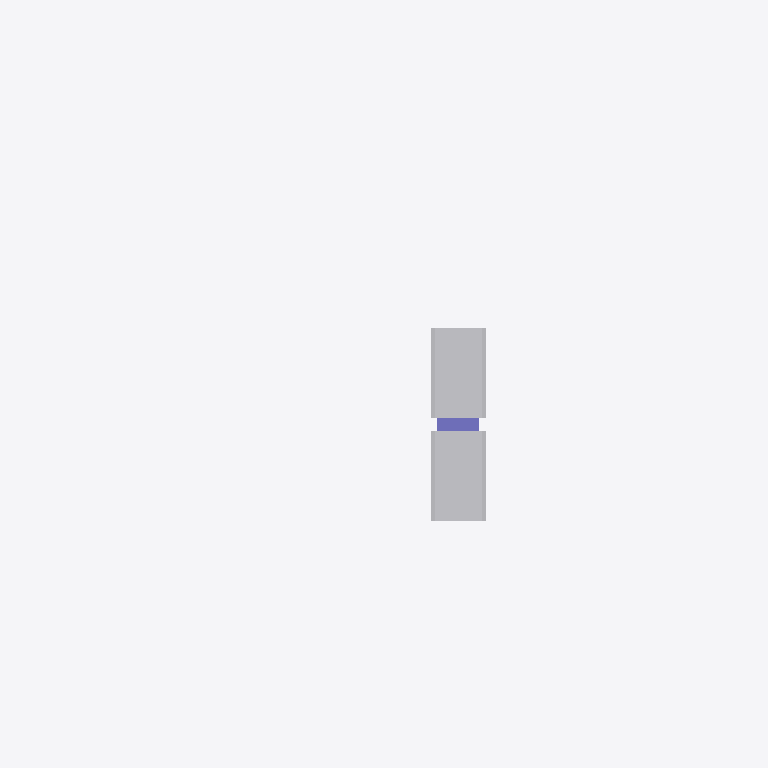
Plan cut of the same IFC building model at storey 'L1' (level 0.00 m, cut at 1.40 m), seen from above with north up, elements coloured by IFC class (only those large enough to see are counted): 4 other elements (light grey), 1 column (violet). Cut surfaces are drawn darker.
Extent 137.2 m × 158.0 m × 66.7 m (x, y, z). Storeys (2): L1 at 0.00 m; L2 at 3.60 m. Elements (20): 13 IfcColumn, 7 IfcBuildingElementProxy.

HEADER;
FILE_DESCRIPTION(('ViewDefinition [CoordinationView_V2.0]','RevitIdentifiers [ContentGUID: 823eacdd-2aa7-4778-811b-b6ed2c5c3ec8, VersionGUID: 2a3397b1-8d24-49c5-a6aa-c8fe4fa787ed, NumberOfSaves: 4]','CoordinateReference [CoordinateBase: Shared Coordinates]'),'2;1');
FILE_NAME('Project1.ifc','2026-09-08T17:27:41+05:30',(''),(''),'ODA SDAI 25.12','Autodesk - Revit 27.1.0.45 (ENU) - 27.1.0.45','');
FILE_SCHEMA(('IFC2X3'));
ENDSEC;
DATA;
#18=IFCPROJECT('22FgpTAgT7U84RjktJey4u',#6,'Project Number',$,$,'Project Name','Project Status',(#13),#899);
#32=IFCSITE('22FgpTAgT7U84RjktJey4w',#6,'Default',$,$,#31,$,$,.ELEMENT.,(42,21,31,401672),(-71,-3,-24,-345703),0.0,$,$);
#22=IFCBUILDING('22FgpTAgT7U84RjktJey4v',#6,'Building Name',$,$,#21,$,'Building Name',.ELEMENT.,$,$,#19);
#25=IFCBUILDINGSTOREY('2JF4e6axWHqu3u0C1FZlmi',#6,'L1',$,$,#24,$,'L1',.ELEMENT.,0.0);
#29=IFCBUILDINGSTOREY('1ZGO8hrFCHqw0v0026FpFv',#6,'L2',$,$,#28,$,'L2',.ELEMENT.,3600.0000000000005);
#85=IFCBUILDINGELEMENTPROXY('0xyHkFVhfBvB9_f6unOdwp',#6,'Girder:Girder:1676980',$,$,#84,#82,'1676980',$);
#256=IFCBUILDINGELEMENTPROXY('1CJGpMHwbAvvK9RKnyiY2O',#6,'Girder1:Girder:1685986',$,$,#255,#253,'1685986',$);
#491=IFCBUILDINGELEMENTPROXY('1CJGpMHwbAvvK9RKnyib7O',#6,'Girder3:Girder:1689762',$,$,#490,#487,'1689762',$);
#449=IFCBUILDINGELEMENTPROXY('1CJGpMHwbAvvK9RKnyibxX',#6,'Girder2:Girder:1689499',$,$,#448,#445,'1689499',$);
#202=IFCCOLUMN('1VZiKf2Z5EOR9T8DOjytKf',#6,'Structural Columns 1:Structural Columns 1:1685782',$,$,#201,#199,'1685782');
ENDSEC;
